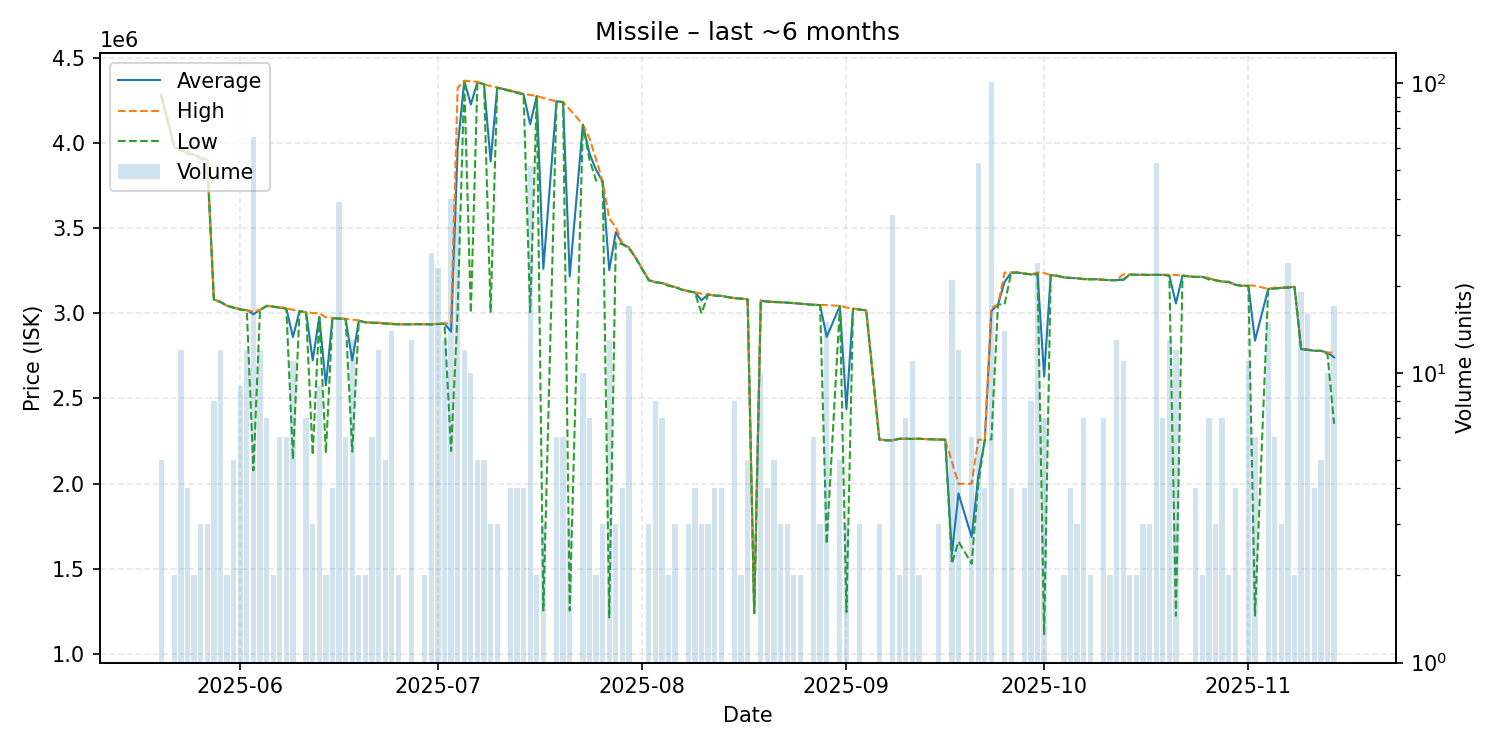

The table this chart was drawn from, first rows:
date, average, highest, lowest, order_count, volume
2025-05-20, 4283800, 4293500, 4277000, 4, 5
2025-05-22, 3976000, 3976000, 3976000, 1, 2
2025-05-23, 3959667, 3962000, 3956000, 5, 12
2025-05-24, 3941250, 3947500, 3935000, 3, 4
2025-05-25, 3932000, 3932000, 3932000, 1, 2
2025-05-26, 3913000, 3916000, 3907000, 3, 3
2025-05-27, 3900333, 3905500, 3890000, 3, 3
2025-05-28, 3080625, 3081000, 3079000, 5, 8
2025-05-29, 3067500, 3069000, 3065000, 4, 12
2025-05-30, 3044000, 3044000, 3044000, 1, 2
2025-05-31, 3033800, 3034000, 3032000, 4, 5
2025-06-01, 3022444, 3026000, 3022000, 8, 9
2025-06-02, 3018500, 3019000, 3017000, 6, 12
2025-06-03, 2994338, 3009000, 2077000, 17, 65
2025-06-04, 3018833, 3021000, 3018000, 6, 12
2025-06-05, 3043286, 3044000, 3043000, 4, 7
2025-06-06, 3039500, 3041000, 3038000, 2, 2
2025-06-07, 3033333, 3036000, 3033000, 4, 6
2025-06-08, 3027667, 3030000, 3026500, 5, 6
2025-06-09, 2860091, 3020000, 2143000, 9, 11
2025-06-10, 3013000, 3013000, 3013000, 1, 1
2025-06-11, 3005429, 3007000, 3004000, 4, 7
2025-06-12, 2723333, 3001000, 2168000, 3, 3
2025-06-13, 2979556, 3000000, 2977000, 5, 9
2025-06-14, 2577500, 2976000, 2179000, 2, 2
2025-06-15, 2972500, 2973000, 2971000, 4, 4
2025-06-16, 2969923, 2970000, 2968000, 10, 39
2025-06-17, 2966500, 2967000, 2964000, 2, 6
2025-06-18, 2723000, 2963000, 2188000, 3, 13
2025-06-19, 2956500, 2958000, 2955000, 2, 2
2025-06-20, 2947000, 2947000, 2947000, 2, 2
2025-06-21, 2944833, 2945000, 2944000, 5, 6
2025-06-22, 2943917, 2945000, 2942000, 7, 12
2025-06-23, 2940000, 2940000, 2940000, 1, 5
2025-06-24, 2938071, 2940000, 2936500, 5, 14
2025-06-25, 2935500, 2936000, 2935000, 2, 2
2025-06-26, 2935000, 2935000, 2935000, 1, 1
2025-06-27, 2935385, 2936000, 2935000, 5, 13
2025-06-28, 2936000, 2936000, 2936000, 1, 1
2025-06-29, 2935500, 2936000, 2935000, 2, 2
2025-06-30, 2935654, 2936000, 2934000, 10, 26
2025-07-01, 2937130, 2938000, 2937000, 6, 23
2025-07-02, 2939385, 2940000, 2939000, 7, 13
2025-07-03, 2892225, 2943000, 2191000, 17, 40
2025-07-04, 3973278, 4325000, 3015000, 11, 36
2025-07-05, 4365333, 4366000, 4365000, 4, 12
2025-07-06, 4226400, 4362000, 3002000, 7, 10
2025-07-07, 4358400, 4360000, 4358000, 3, 5
2025-07-08, 4344600, 4345000, 4344000, 4, 5
2025-07-09, 3892000, 4334000, 3008000, 2, 3
2025-07-10, 4325333, 4326000, 4325000, 3, 3
2025-07-12, 4307500, 4309000, 4304000, 4, 4
2025-07-13, 4297250, 4300500, 4294000, 4, 4
2025-07-14, 4287250, 4289000, 4285500, 4, 4
2025-07-15, 4110654, 4282000, 3007000, 7, 52
2025-07-16, 4275500, 4277000, 4274000, 2, 2
2025-07-17, 3260667, 4264000, 1254000, 2, 3
2025-07-19, 4245000, 4245000, 4245000, 1, 6
2025-07-20, 4240333, 4241000, 4240000, 5, 6
2025-07-21, 3216333, 4197500, 1254000, 3, 3
... 106 more rows
